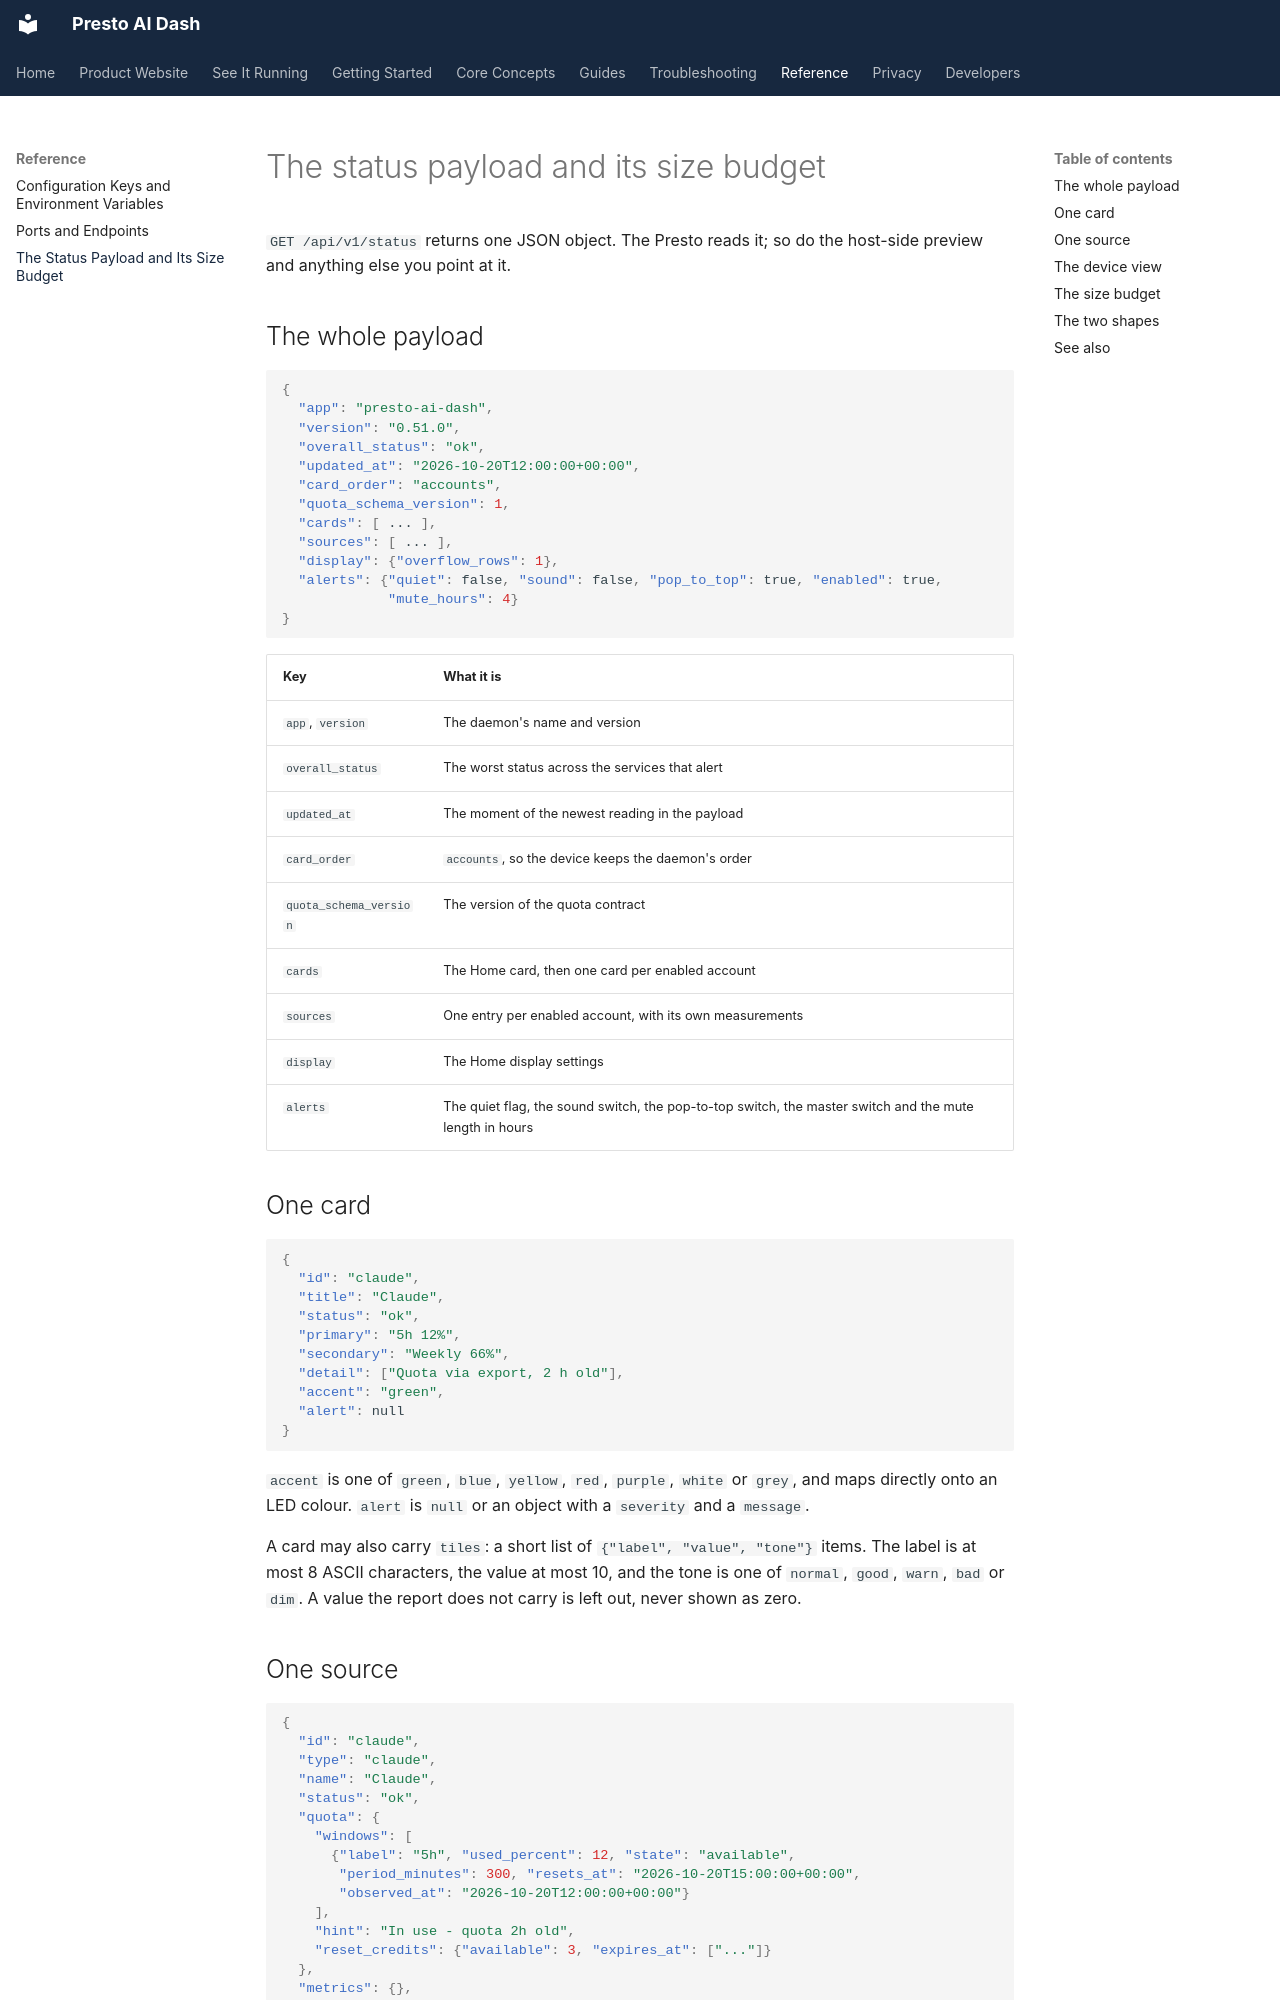

repository: jake1164/presto-ai-dash · page: reference/status-payload/index.html · generator: mkdocs

# The status payload and its size budget

`GET /api/v1/status` returns one JSON object. The Presto reads it; so do
the host-side preview and anything else you point at it.

## The whole payload

```json
{
  "app": "presto-ai-dash",
  "version": "0.51.0",
  "overall_status": "ok",
  "updated_at": "2026-10-20T12:00:00+00:00",
  "card_order": "accounts",
  "quota_schema_version": 1,
  "cards": [ ... ],
  "sources": [ ... ],
  "display": {"overflow_rows": 1},
  "alerts": {"quiet": false, "sound": false, "pop_to_top": true, "enabled": true,
             "mute_hours": 4}
}
```

| Key | What it is |
| --- | --- |
| `app`, `version` | The daemon's name and version |
| `overall_status` | The worst status across the services that alert |
| `updated_at` | The moment of the newest reading in the payload |
| `card_order` | `accounts`, so the device keeps the daemon's order |
| `quota_schema_version` | The version of the quota contract |
| `cards` | The Home card, then one card per enabled account |
| `sources` | One entry per enabled account, with its own measurements |
| `display` | The Home display settings |
| `alerts` | The quiet flag, the sound switch, the pop-to-top switch, the master switch and the mute length in hours |

## One card

```json
{
  "id": "claude",
  "title": "Claude",
  "status": "ok",
  "primary": "5h 12%",
  "secondary": "Weekly 66%",
  "detail": ["Quota via export, 2 h old"],
  "accent": "green",
  "alert": null
}
```

`accent` is one of `green`, `blue`, `yellow`, `red`, `purple`, `white` or
`grey`, and maps directly onto an LED colour. `alert` is `null` or an object
with a `severity` and a `message`.

A card may also carry `tiles`: a short list of `{"label", "value", "tone"}`
items. The label is at most 8 ASCII characters, the value at most 10, and
the tone is one of `normal`, `good`, `warn`, `bad` or `dim`. A value the
report does not carry is left out, never shown as zero.
